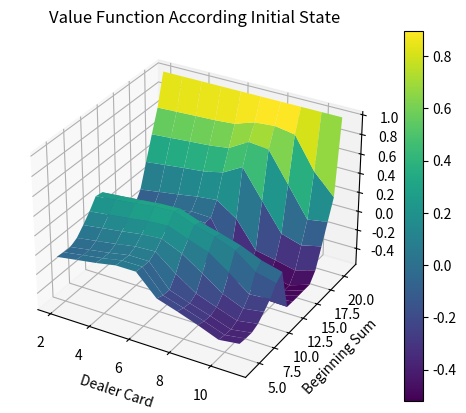
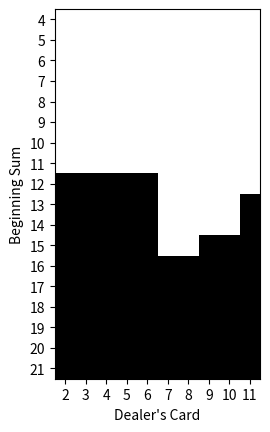

These charts were generated, in order, by the following Python code:
from mpl_toolkits import mplot3d
import numpy as np
import matplotlib.pyplot as plt

prob_vec = np.ones(10, float)
prob_vec[8] = 4
prob_vec /= 13

helper_dict = {}


def calcTerminalYProb(x, y):
    if (x, y) in helper_dict.keys():
        return helper_dict[(x, y)]

    if x <= 21 < y or 17 <= y < x <= 21:
        helper_dict[(x, y)] = 1
        return 1

    if max(16, x) < y <= 21 or x > 21:
        helper_dict[(x, y)] = -1
        return -1

    if y >= 17 and y == x:
        helper_dict[(x, y)] = 0
        return 0

    rewardVec = np.zeros(10)
    for i in range(2, 12):
        rewardVec[i-2] = calcTerminalYProb(x, y + i)
    tmp = np.sum(rewardVec * prob_vec)
    helper_dict[(x, y)] = tmp
    return helper_dict[(x, y)]


def ValIterationMDP(x, y, v_dict, p_dict):
    if (x, y) in v_dict.keys():
        return v_dict[(x, y)]

    if x >= 21:
        return calcTerminalYProb(x, y)

    hits_vec = np.zeros(10)
    for i in range(2, 12):
        hits_vec[i-2] = ValIterationMDP(x + i, y, v_dict, p_dict)

    hits = np.sum(hits_vec * prob_vec)
    sticks = calcTerminalYProb(x, y)
    v_dict[(x, y)] = max(hits, sticks)
    p_dict[(x, y)] = 1 if hits >= sticks else 0

    return v_dict[(x, y)]


if __name__ == '__main__':
    value_dict = {}
    policy_dict = {}

    value_mat = np.zeros((18, 10))
    policy_mat = np.zeros((18, 10))
    value_mat[17, :] = np.ones(10)
    for x in range(4, 21):
        for y in range(2, 12):
            value_mat[x - 4, y - 2] = ValIterationMDP(x, y, value_dict, policy_dict)
            policy_mat[x - 4, y - 2] = policy_dict[(x, y)]

    print(ValIterationMDP(10, 21, value_dict, policy_dict))
    print('All Done!')

    plt.figure()
    ax = plt.axes(projection='3d')
    x = range(4, 22)
    y = range(2, 12)
    X, Y = np.meshgrid(y, x)

    plt.colorbar(ax.plot_surface(X, Y, value_mat, rstride=1, cstride=1, cmap='viridis', edgecolor='none'))
    ax.set_title('Value Function According Initial State')
    ax.set_xlabel('Dealer Card'), ax.set_ylabel('Beginning Sum')
    plt.show()

    plt.figure()
    plt.imshow(policy_mat, cmap='gray')
    plt.yticks(range(18), range(4, 22)), plt.ylabel('Beginning Sum')
    plt.xticks(range(10), range(2, 12)), plt.xlabel('Dealer\'s Card')
    plt.show()
